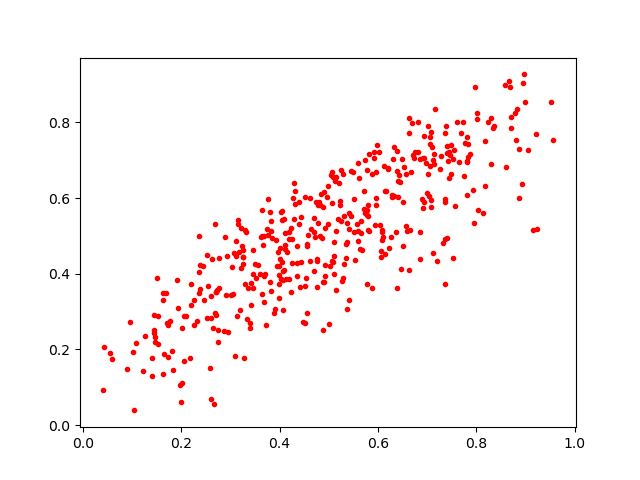

The file beside this chart, header and first rows:
0.787838, 0.7173744
0.4184, 0.5115
0.8874, 0.7307
0.5139, 0.6569
0.4388, 0.5902
0.7369, 0.7727
0.4709, 0.5483
0.4296, 0.6395
0.3717, 0.2653
0.2209, 0.3739
0.2757, 0.2512
0.7077, 0.5754
0.2917, 0.3433
0.626, 0.4966
0.3165, 0.5418
0.5685, 0.4618
0.3516, 0.389
0.2533, 0.2843
0.1086, 0.2178
0.2662, 0.05604
0.6447, 0.6429
0.5005, 0.2676
0.4523, 0.3672
0.3063, 0.3456
0.7131, 0.7153
0.2897, 0.4974
0.5605, 0.6524
0.8706, 0.7846
0.4588, 0.5025
0.2367, 0.3483
0.1996, 0.06169
0.6222, 0.4671
0.5056, 0.6679
0.8984, 0.8538
0.3762, 0.5021
0.5732, 0.6996
0.5585, 0.513
0.7448, 0.7215
0.2369, 0.4054
0.6296, 0.604
0.2681, 0.5315
0.3177, 0.4566
0.1467, 0.2184
0.6047, 0.5299
0.4061, 0.3046
0.2447, 0.4212
0.7133, 0.6909
0.4288, 0.5447
0.1471, 0.2336
0.5526, 0.4366
0.746, 0.7144
0.2604, 0.282
0.2472, 0.3317
0.5914, 0.722
0.4408, 0.3658
0.4868, 0.4956
0.6092, 0.4882
0.5029, 0.4194
0.7811, 0.6075
0.2251, 0.3296
0.3963, 0.458
... 373 more rows
